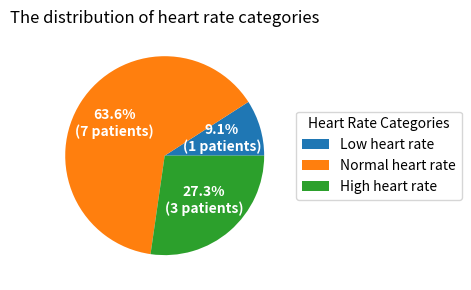

This figure's Python source:
heart_rates=[72, 60, 126, 85, 90, 59, 76, 131, 88, 121, 64]
total_heart_rate=sum(heart_rates)
total_patients=len(heart_rates)
mean_heart_rate=total_heart_rate/total_patients
print("There are "+ str(total_patients)+" patients in the dataset. The mean heart rate is: "+ str(mean_heart_rate)+" bpm.")

#Group into categories
Low_heart_rate_patients=0
Normal_heart_rate_patients=0
High_heart_rate_patients=0
for i in range(len(heart_rates)):
    if heart_rates[i]<60:
        Low_heart_rate_patients+=1
    elif heart_rates[i]>=60 and heart_rates[i]<=120:
        Normal_heart_rate_patients+=1
    else:
        High_heart_rate_patients+=1

print("The number of low heart rate patients are:" +str(Low_heart_rate_patients))
print("The number of normal heart rate patients are:" +str(Normal_heart_rate_patients))
print("The number of high heart rate patients are:"+str(High_heart_rate_patients))

#Determine the largest
categories=['Low heart rate','Normal heart rate','High heart rate']
values=[Low_heart_rate_patients,Normal_heart_rate_patients,High_heart_rate_patients]
max_value=max(values)
max_index=values.index(max_value)
max_category=categories[max_index]
print(max_category +" contains the largest number of patients.")

#create a pie chart
import matplotlib.pyplot as plt

categories = ["Low heart rate", "Normal heart rate", "High heart rate"]
counts = [Low_heart_rate_patients, Normal_heart_rate_patients,High_heart_rate_patients] 

#calculate the percentage of each categories
def autopct_format(pct):
    total = sum(counts)
    patient_num = int(round(pct * total / 100))  
    return f"{pct:.1f}%\n({patient_num} patients)"  

#create the canva
fig, ax = plt.subplots(figsize=(6, 3), subplot_kw=dict(aspect="equal"))

#draw the pie chart
wedges, _, autotexts = ax.pie(
    counts,
    autopct=autopct_format,  
    textprops=dict(color="white", weight="bold") 
)

#add legend
ax.legend(
    wedges, categories,
    title="Heart Rate Categories",
    loc="center left",
    bbox_to_anchor=(1, 0, 0.5, 1)
)

ax.set_title("The distribution of heart rate categories")
plt.tight_layout()
plt.show()
